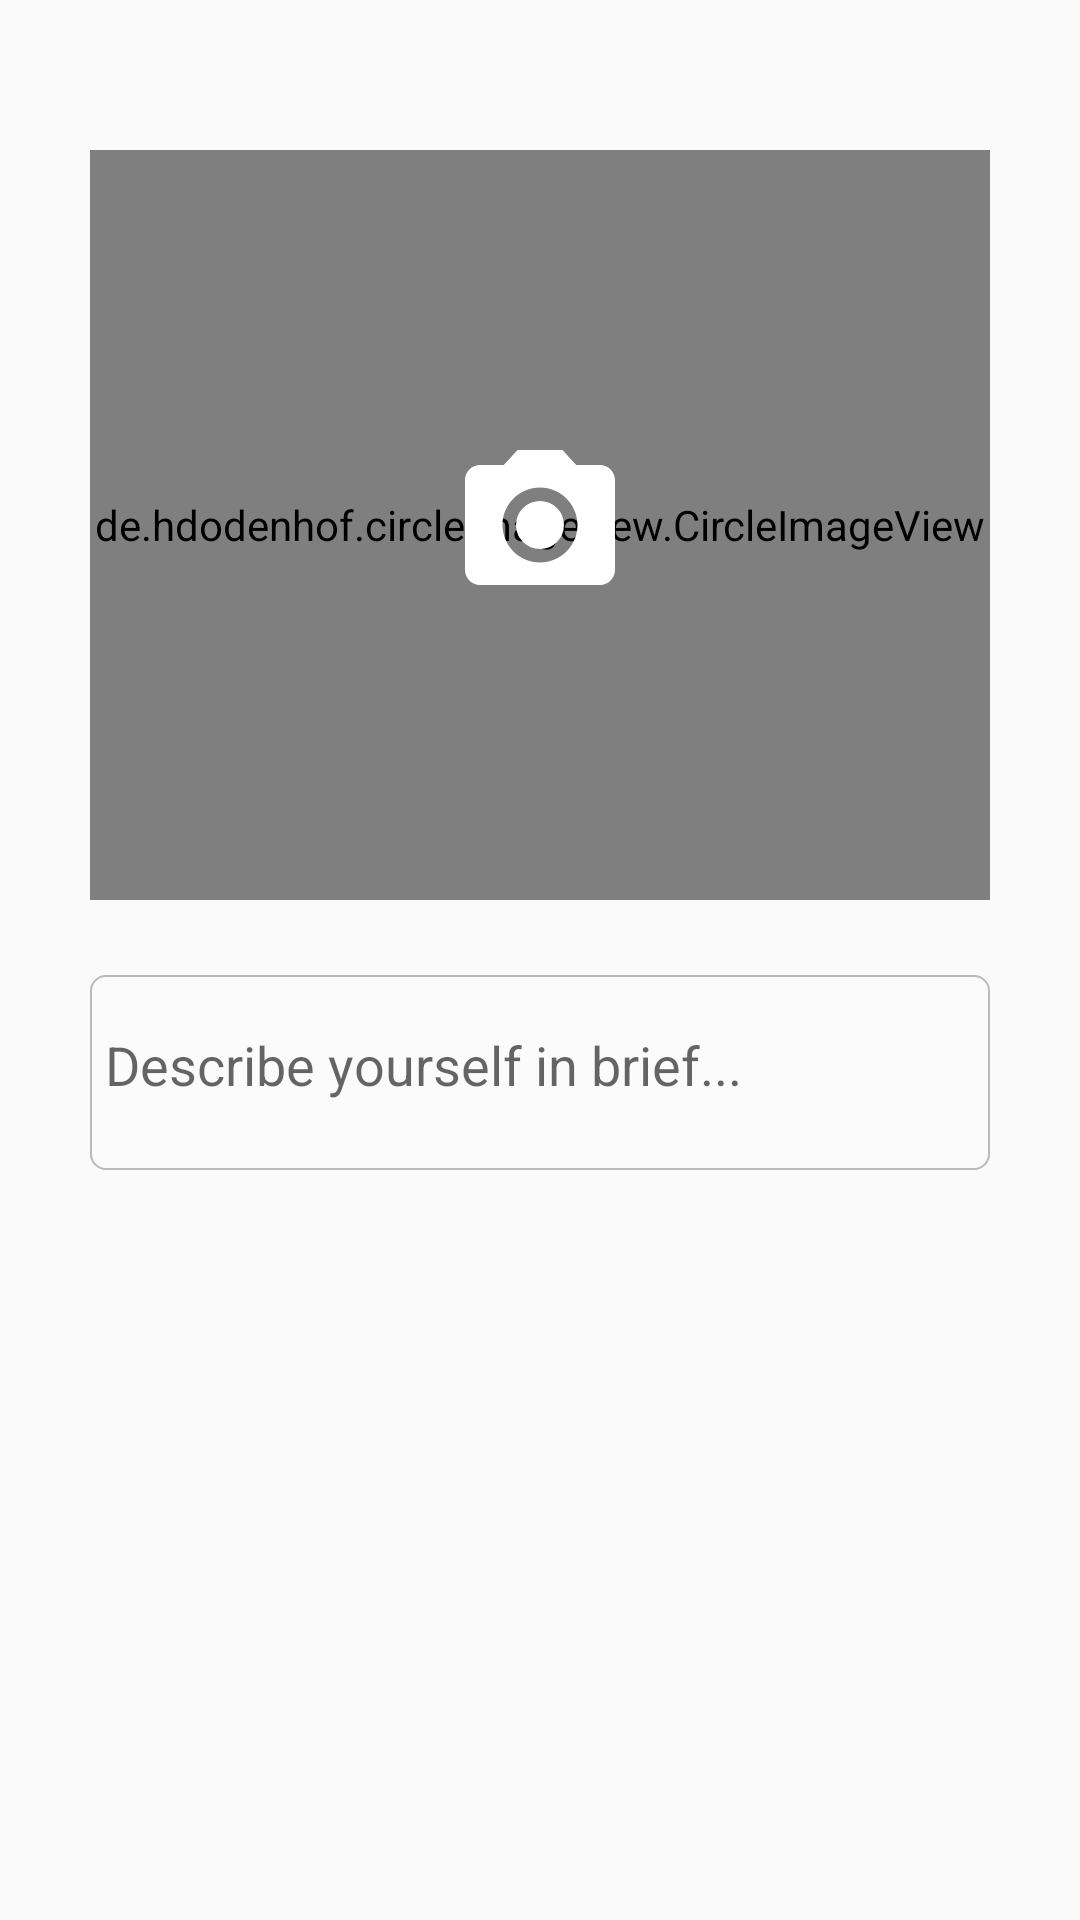

Reconstruct the res/layout file that produces this screen, plus the resources it refers to.
<!-- AndroidManifest.xml: application theme AppTheme -->
<!-- res/layout/fragment_profile_pic.xml -->
<ScrollView xmlns:app="http://schemas.android.com/apk/res-auto"
    android:layout_width="match_parent"
    android:layout_height="match_parent"
    xmlns:android="http://schemas.android.com/apk/res/android" >
<RelativeLayout xmlns:android="http://schemas.android.com/apk/res/android"
    xmlns:app="http://schemas.android.com/apk/res-auto"
    xmlns:tools="http://schemas.android.com/tools"
    android:layout_width="match_parent"
    android:layout_height="match_parent"
    tools:context="layout.profile_pic"
    >
<FrameLayout
    android:id="@+id/profile_pic_setCont"
    android:layout_width="wrap_content"
    android:layout_height="wrap_content"
    android:layout_marginTop="50dp"
    android:layout_centerHorizontal="true"
    >
    <de.hdodenhof.circleimageview.CircleImageView
        android:id="@+id/profile_pic_set"
        android:layout_width="300dp"
        android:layout_height="250dp"
        app:civ_border_color="#f6f6cb"
        app:civ_border_width="1dp"
        android:src="@drawable/cicle_shape"
        />
    <ImageView
        android:id="@+id/cameraImgProfilePic"
        android:layout_width="60dp"
        android:layout_height="60dp"
        android:layout_gravity="center"
        app:srcCompat="@drawable/camera_vector"/>
</FrameLayout>
    <android.support.v7.widget.AppCompatEditText
        android:id="@+id/bio_signup"
        android:layout_width="match_parent"
        android:layout_height="wrap_content"
        android:layout_below="@+id/profile_pic_setCont"
        android:layout_marginTop="20dp"
        android:minHeight="75dp"
        android:paddingLeft="5dp"
        android:paddingStart="5dp"
        android:layout_marginLeft="30dp"
        android:layout_marginStart="30dp"
        android:layout_marginRight="30dp"
        android:layout_marginEnd="30dp"
        android:hint="Describe yourself in brief..."
        android:imeOptions="actionGo|actionDone"
        android:textAlignment="textStart"
        android:textColor="@color/textColor"
        android:textColorHint="#9000"
        android:textCursorDrawable="@null"
        android:textColorLink="@color/colorPrimary"
        android:layout_gravity="start"
        android:background="@drawable/login_capsule"
        />

    <ImageButton
        android:id="@+id/proceed_profile"
        android:layout_width="44dp"
        android:layout_height="44dp"
        android:layout_gravity="end"
        android:padding="2dp"
        android:layout_alignParentEnd="true"
        android:layout_alignParentRight="true"
        android:background="@android:color/transparent"
        android:scaleType="centerInside"
        app:srcCompat="@drawable/tick_mark"
        />

    <Button
        android:id="@+id/proceedo_profile"
        android:layout_width="90dp"
        android:layout_height="40dp"
        android:layout_marginStart="125dp"
        android:layout_marginTop="420dp"
        android:background="@drawable/button_selector"
        android:scaleType="fitXY"
        android:text="next"
        android:textAllCaps="false"
        android:textSize="20sp"
        android:textStyle="bold"
        android:visibility="gone"
        android:fontFamily="sans-serif-condensed"
        android:layout_marginLeft="110dp" />

    <Button
        android:id="@+id/back_button_profile"
        android:layout_width="90dp"
        android:layout_height="40dp"
        android:layout_marginStart="125dp"
        android:layout_marginTop="470dp"
        android:background="@drawable/button_selector"
        android:scaleType="fitXY"
        android:text="back"
        android:textAlignment="gravity"
        android:textAllCaps="false"
        android:visibility="gone"
        android:textSize="20sp"
        android:textStyle="bold"
        android:fontFamily="sans-serif-condensed"
        android:layout_marginLeft="110dp" />

</RelativeLayout>
</ScrollView>
<!-- resources referenced by this layout -->
<resources>
  <color name="colorPrimary">#5e91ec</color>
  <color name="textColor">#ffffff</color>
  <!-- drawable button_selector (drawable) -->
  <?xml version="1.0" encoding="utf-8"?>
  <selector xmlns:android="http://schemas.android.com/apk/res/android">
      <item>
          <layer-list>
              <item android:left="0dp" android:top="0dp">
                  <shape>
                      <corners android:radius="25dp" />
                      <solid android:color="#ffffff" />
                  </shape>
              </item>
              <item android:bottom="0dp" android:left="0dp">
                  <shape>
  
                      <stroke android:width="1dp" android:color="#BABABA" />
                      <corners android:radius="25dp" />
                      <padding android:bottom="10dp" android:left="10dp"
                          android:right="10dp" android:top="5dp"
                          />
                  </shape>
              </item>
          </layer-list>
      </item>
  
  </selector>
  <!-- drawable camera_vector (drawable) -->
  <vector xmlns:android="http://schemas.android.com/apk/res/android"
          android:width="48dp"
          android:height="48dp"
          android:viewportWidth="24.0"
          android:viewportHeight="24.0">
      <path
          android:fillColor="#fff"
          android:pathData="M12,12m-3.2,0a3.2,3.2 0,1 1,6.4 0a3.2,3.2 0,1 1,-6.4 0"/>
      <path
          android:fillColor="#fff"
          android:pathData="M9,2L7.17,4L4,4c-1.1,0 -2,0.9 -2,2v12c0,1.1 0.9,2 2,2h16c1.1,0 2,-0.9 2,-2L22,6c0,-1.1 -0.9,-2 -2,-2h-3.17L15,2L9,2zM12,17c-2.76,0 -5,-2.24 -5,-5s2.24,-5 5,-5 5,2.24 5,5 -2.24,5 -5,5z"/>
  </vector>
  <!-- drawable cicle_shape (drawable) -->
  <?xml version="1.0" encoding="utf-8"?>
  <selector xmlns:android="http://schemas.android.com/apk/res/android">
      <item
          >
          <shape  android:shape="oval" >
              <solid android:color="#35ffffff"/>
              <stroke android:color="#bdbdbd" android:width="0.5dp"/>
              <size android:width="70dp" android:height="70dp"/>
          </shape>
      </item>
  </selector>
  <!-- drawable login_capsule (drawable) -->
  <?xml version="1.0" encoding="utf-8"?>
  <layer-list xmlns:android="http://schemas.android.com/apk/res/android">
      <item android:top="5dp" android:bottom="5dp">
          <shape xmlns:android="http://schemas.android.com/apk/res/android"
              android:shape="rectangle"
              >
  
              <padding android:bottom="10dp" android:left="10dp"
                  android:right="10dp" android:top="5dp"
                  />
              <corners
                  android:bottomLeftRadius="5dp"
                  android:bottomRightRadius="5dp"
                  android:topLeftRadius="5dp"
                  android:topRightRadius="5dp" />
              <solid android:color="#35ffffff" />
              <stroke
                  android:width="0.5dp"
                  android:color="#bababa" />
  
          </shape>
      </item>
  </layer-list>
  <style name="AppTheme" parent="Theme.AppCompat.Light.NoActionBar">
          Customize your theme here.
          <item name="cardViewStyle">@style/CardView</item>
          <item name="coordinatorLayoutStyle">@style/Widget.Design.CoordinatorLayout</item>
          <item name="actionModeBackground">@color/colorAccent</item>
          <item name="colorPrimary">@color/colorPrimary</item>
          <item name="colorPrimaryDark">@color/colorPrimaryDark</item>
          <item name="colorAccent">@color/colorPrimaryDark</item>
      </style>
  <color name="colorAccent">#ffffff</color>
  <color name="colorPrimaryDark">#001919</color>
</resources>
